5-way image classification set "Clauliflower-Disease-Classification" from GitHub (sourov526/Clauliflower-Disease-Classification); label vocabulary: cauliflower healthy, cauliflower healthy leaf, cauliflower leaf black rot, cauliflower leaf red spot, cauliflower spot rot.

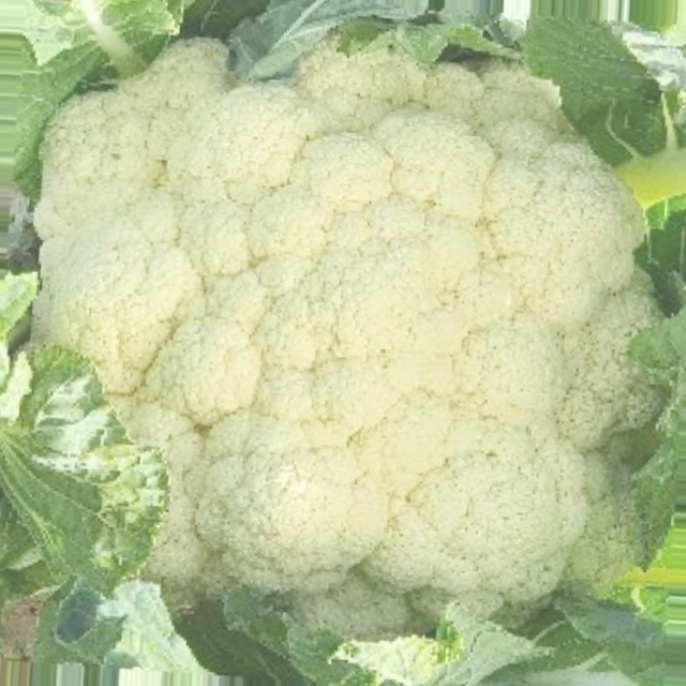
Label: cauliflower healthy

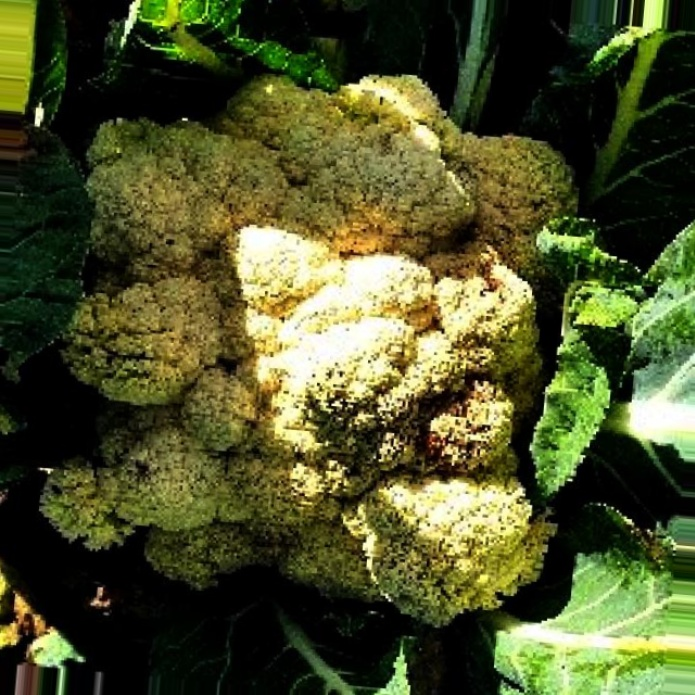
Label: cauliflower spot rot

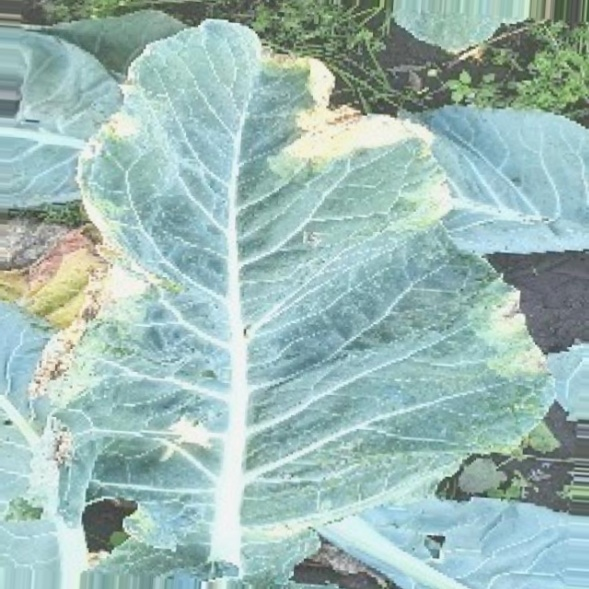
Label: cauliflower leaf red spot

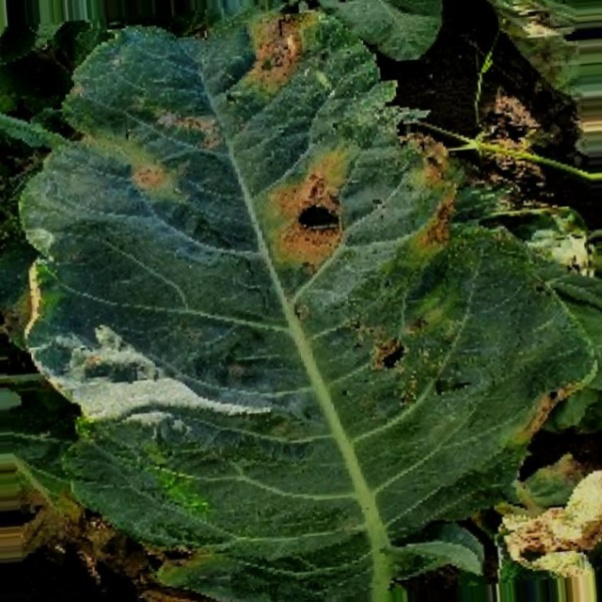
Label: cauliflower leaf black rot

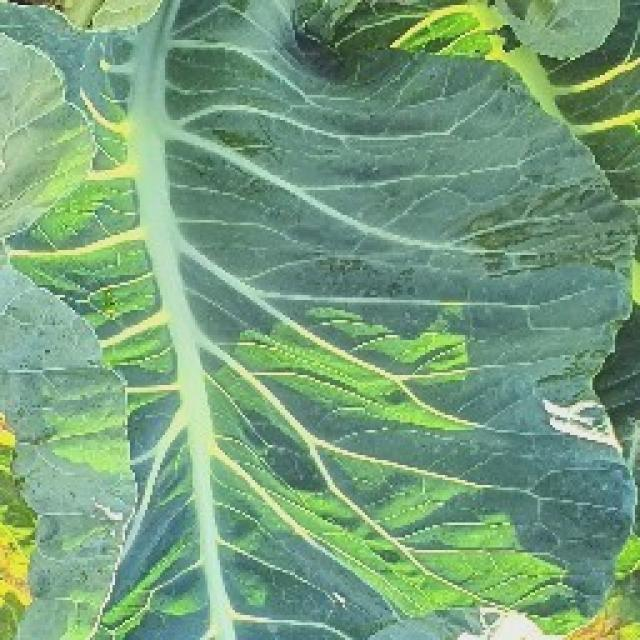
Label: cauliflower healthy leaf

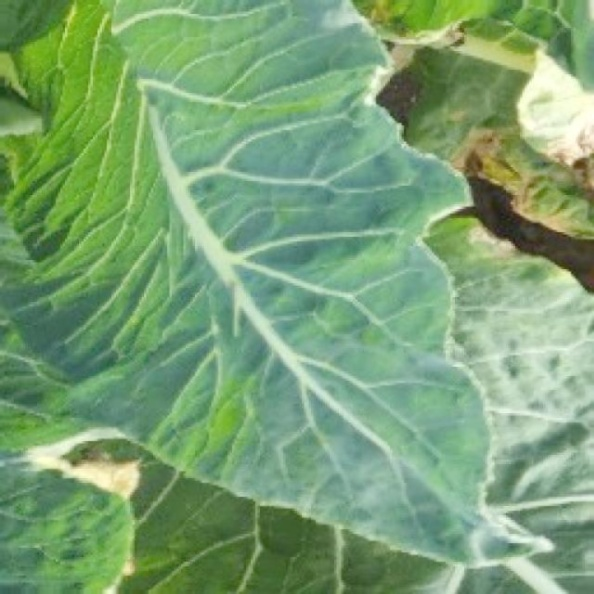
Label: cauliflower healthy leaf
